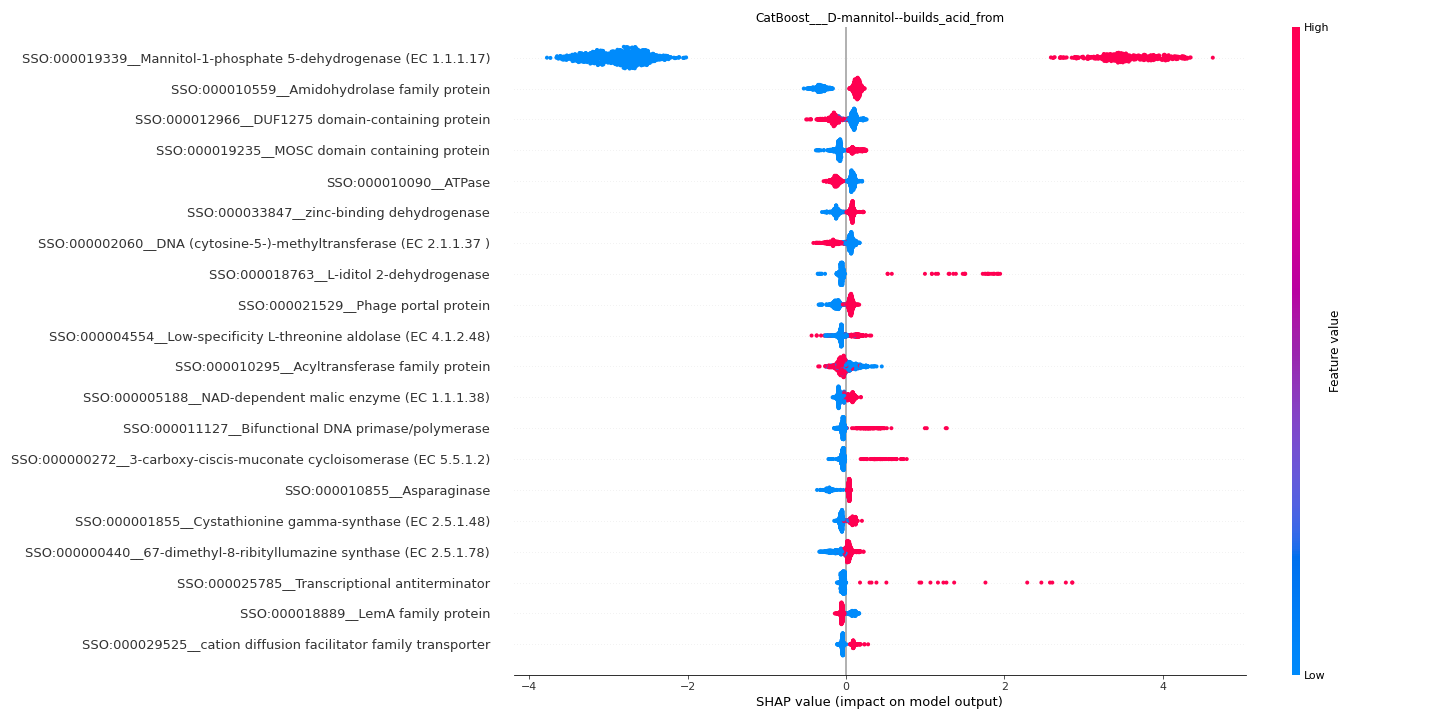

The data file committed next to this chart (first rows):
feature	importance
SSO:000019339__Mannitol-1-phosphate 5-de…	3.097
SSO:000010559__Amidohydrolase family pro…	0.199
SSO:000012966__DUF1275 domain-containing…	0.1293
SSO:000019235__MOSC domain containing pr…	0.1053
SSO:000010090__ATPase	0.1027
SSO:000033847__zinc-binding dehydrogenas…	0.0969
SSO:000002060__DNA (cytosine-5-)-methylt…	0.09508
SSO:000018763__L-iditol 2-dehydrogenase	0.09463
SSO:000021529__Phage portal protein	0.08678
SSO:000004554__Low-specificity L-threoni…	0.08241
SSO:000010295__Acyltransferase family pr…	0.07966
SSO:000005188__NAD-dependent malic enzym…	0.07484
SSO:000011127__Bifunctional DNA primase/…	0.07114
SSO:000000272__3-carboxy-ciscis-muconate…	0.07037
SSO:000010855__Asparaginase	0.06798
SSO:000001855__Cystathionine gamma-synth…	0.06725
SSO:000000440__67-dimethyl-8-ribitylluma…	0.06547
SSO:000025785__Transcriptional antitermi…	0.06536
SSO:000018889__LemA family protein	0.06412
SSO:000029525__cation diffusion facilita…	0.06211
